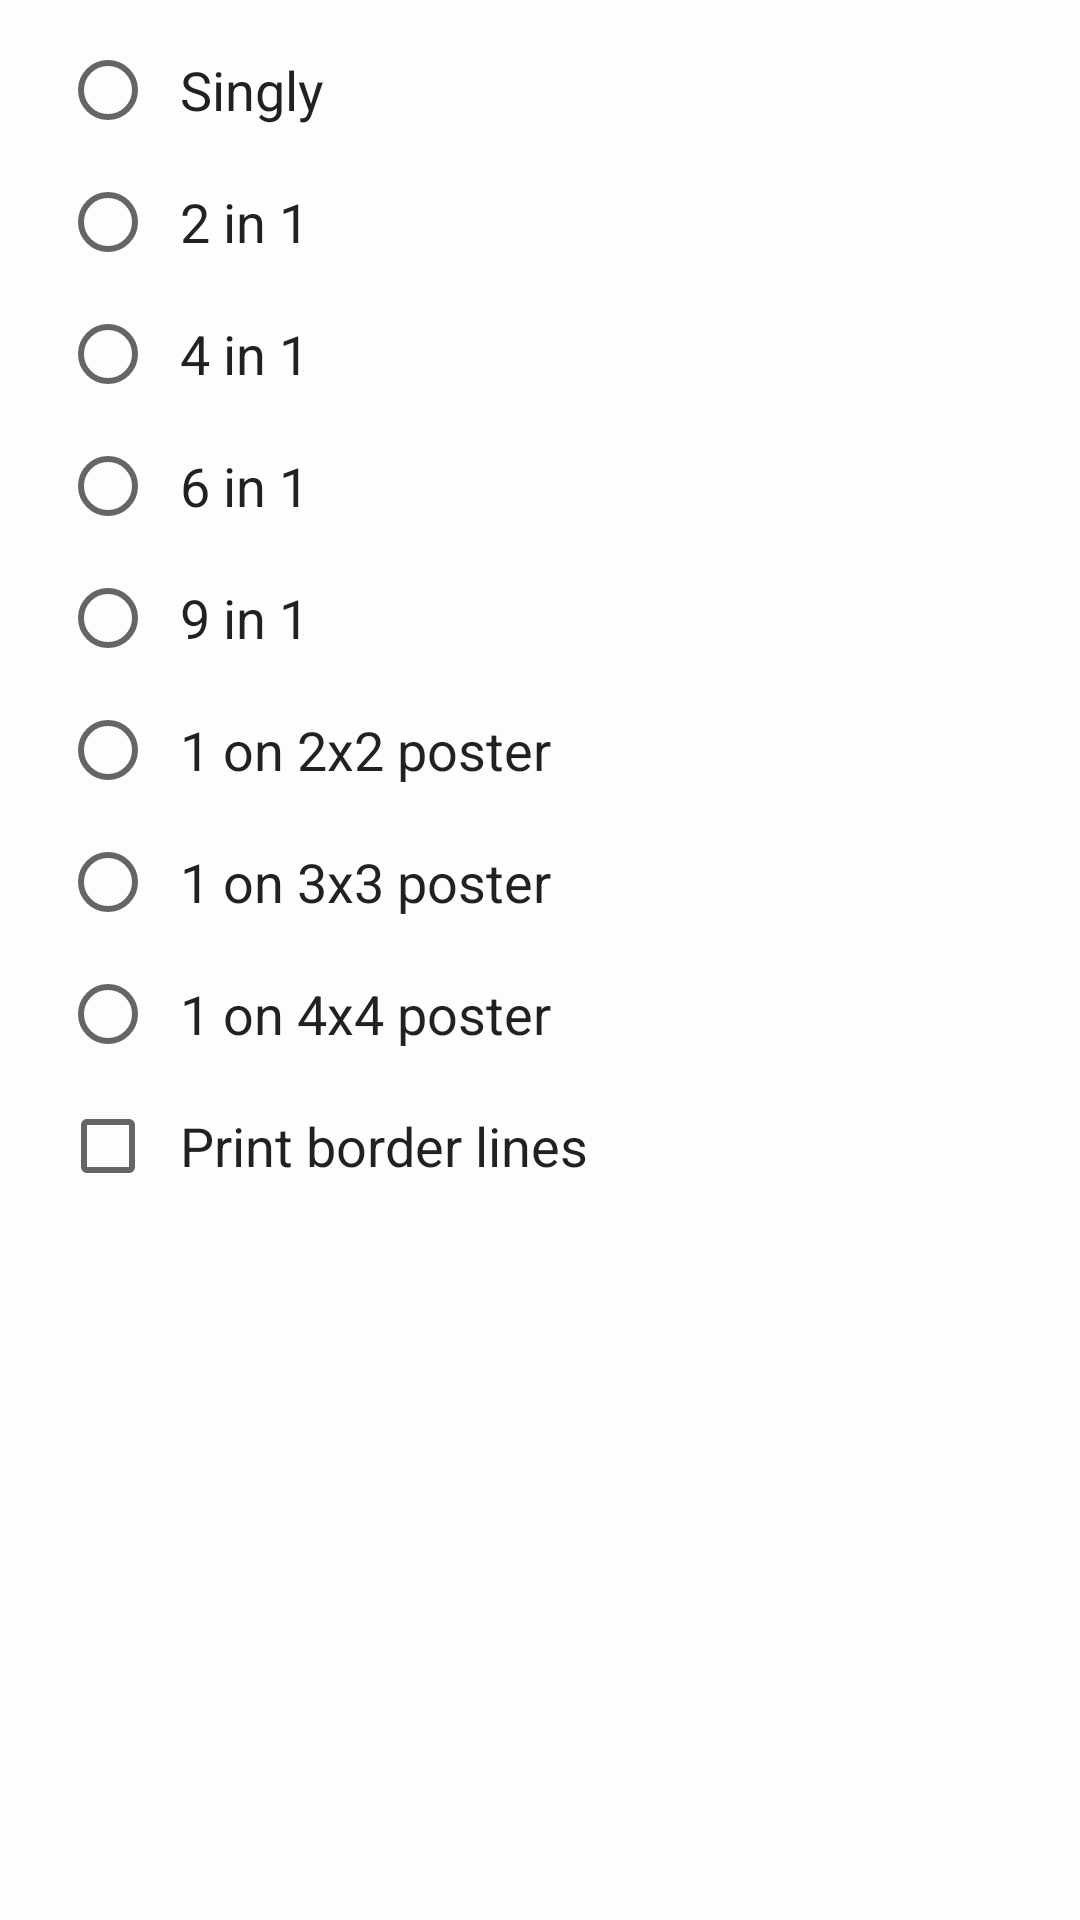

This screen was rendered from an Android layout file. Write that file and the resources it references.
<!-- AndroidManifest.xml: application theme AppTheme -->
<!-- res/layout/dialog_multiple.xml -->
<?xml version="1.0" encoding="utf-8"?>
<ScrollView android:paddingTop="8.0dp" android:layout_width="match_parent" android:layout_height="wrap_content" android:overScrollMode="never"
  xmlns:android="http://schemas.android.com/apk/res/android">
    <LinearLayout android:orientation="vertical" android:layout_width="match_parent" android:layout_height="wrap_content" android:paddingStart="20.0dp" android:paddingEnd="20.0dp">
        <RadioGroup android:orientation="vertical" android:id="@id/multiple" android:layout_width="match_parent" android:layout_height="wrap_content">
            <RadioButton android:textAppearance="?android:textAppearanceMedium" android:textColor="?android:textColorPrimary" android:ellipsize="end" android:id="@id/multiple_singly" android:layout_width="match_parent" android:layout_height="match_parent" android:minHeight="@dimen/item_min_height" android:text="@string/menu_settings_multiple_singly" android:maxLines="2" android:paddingStart="8.0dp" android:paddingEnd="0.0dp" />
            <RadioButton android:textAppearance="?android:textAppearanceMedium" android:textColor="?android:textColorPrimary" android:ellipsize="end" android:id="@id/multiple_2in1" android:layout_width="match_parent" android:layout_height="wrap_content" android:minHeight="@dimen/item_min_height" android:text="@string/menu_settings_multiple_2in1" android:maxLines="2" android:paddingStart="8.0dp" android:paddingEnd="0.0dp" />
            <RadioButton android:textAppearance="?android:textAppearanceMedium" android:textColor="?android:textColorPrimary" android:ellipsize="end" android:id="@id/multiple_4in1" android:layout_width="match_parent" android:layout_height="wrap_content" android:minHeight="@dimen/item_min_height" android:text="@string/menu_settings_multiple_4in1" android:maxLines="2" android:paddingStart="8.0dp" android:paddingEnd="0.0dp" />
            <RadioButton android:textAppearance="?android:textAppearanceMedium" android:textColor="?android:textColorPrimary" android:ellipsize="end" android:id="@id/multiple_6in1" android:layout_width="match_parent" android:layout_height="wrap_content" android:minHeight="@dimen/item_min_height" android:text="@string/menu_settings_multiple_6in1" android:maxLines="2" android:paddingStart="8.0dp" android:paddingEnd="0.0dp" />
            <RadioButton android:textAppearance="?android:textAppearanceMedium" android:textColor="?android:textColorPrimary" android:ellipsize="end" android:id="@id/multiple_9in1" android:layout_width="match_parent" android:layout_height="wrap_content" android:minHeight="@dimen/item_min_height" android:text="@string/menu_settings_multiple_9in1" android:maxLines="2" android:paddingStart="8.0dp" android:paddingEnd="0.0dp" />
            <RadioButton android:textAppearance="?android:textAppearanceMedium" android:textColor="?android:textColorPrimary" android:ellipsize="end" android:id="@id/multiple_1on2x2" android:layout_width="match_parent" android:layout_height="wrap_content" android:minHeight="@dimen/item_min_height" android:text="@string/menu_settings_multiple_1on2x2" android:maxLines="2" android:paddingStart="8.0dp" android:paddingEnd="0.0dp" />
            <RadioButton android:textAppearance="?android:textAppearanceMedium" android:textColor="?android:textColorPrimary" android:ellipsize="end" android:id="@id/multiple_1on3x3" android:layout_width="match_parent" android:layout_height="wrap_content" android:minHeight="@dimen/item_min_height" android:text="@string/menu_settings_multiple_1on3x3" android:maxLines="2" android:paddingStart="8.0dp" android:paddingEnd="0.0dp" />
            <RadioButton android:textAppearance="?android:textAppearanceMedium" android:textColor="?android:textColorPrimary" android:ellipsize="end" android:id="@id/multiple_1on4x4" android:layout_width="match_parent" android:layout_height="wrap_content" android:minHeight="@dimen/item_min_height" android:text="@string/menu_settings_multiple_1on4x4" android:maxLines="2" android:paddingStart="8.0dp" android:paddingEnd="0.0dp" />
        </RadioGroup>
        <CheckBox android:textAppearance="?android:textAppearanceMedium" android:textColor="?android:textColorPrimary" android:ellipsize="end" android:id="@id/print_borders" android:layout_width="match_parent" android:layout_height="wrap_content" android:minHeight="@dimen/item_min_height" android:text="@string/menu_settings_multiple_print_borders" android:maxLines="2" android:paddingStart="8.0dp" android:paddingEnd="0.0dp" />
    </LinearLayout>
</ScrollView>
<!-- resources referenced by this layout -->
<resources>
  <dimen name="item_min_height">44.0dp</dimen>
  <string name="menu_settings_multiple_1on2x2">1 on 2x2 poster</string>
  <string name="menu_settings_multiple_1on3x3">1 on 3x3 poster</string>
  <string name="menu_settings_multiple_1on4x4">1 on 4x4 poster</string>
  <string name="menu_settings_multiple_2in1">2 in 1</string>
  <string name="menu_settings_multiple_4in1">4 in 1</string>
  <string name="menu_settings_multiple_6in1">6 in 1</string>
  <string name="menu_settings_multiple_9in1">9 in 1</string>
  <string name="menu_settings_multiple_print_borders">Print border lines</string>
  <string name="menu_settings_multiple_singly">Singly</string>
  <style name="AppTheme" parent="@android:style/Theme.Holo.Light.DarkActionBar">
          <item name="android:colorBackground">@color/color_background</item>
          <item name="android:windowContentOverlay">@drawable/v19_ab_shd</item>
          <item name="android:actionBarStyle">@style/AppTheme_ActionBar</item>
          <item name="android:actionButtonStyle">@style/AppTheme_ActionButton</item>
          <item name="android:actionBarSize">@dimen/action_bar_height</item>
          <item name="android:actionMenuTextColor">@color/v19_ab_mic</item>
      </style>
  <color name="color_background">#fff1f5f9</color>
  <!-- drawable v19_ab_shd (drawable) -->
  <?xml version="1.0" encoding="utf-8"?>
  <shape
    xmlns:android="http://schemas.android.com/apk/res/android">
      <size android:height="3.0dp" />
      <gradient android:startColor="#50000000" android:endColor="@android:color/transparent" android:angle="270.0" />
  </shape>
  <style name="AppTheme_ActionBar" parent="@android:style/Widget.Holo.ActionBar.Solid">
          <item name="android:icon">@drawable/v19_ab_iph</item>
          <item name="android:background">@color/color_primary</item>
          <item name="android:titleTextStyle">@style/AppTheme_ActionBar_Title</item>
      </style>
  <style name="AppTheme_ActionButton" parent="@android:style/Widget.Holo.ActionButton">
          <item name="android:textSize">12.0sp</item>
      </style>
  <dimen name="action_bar_height">56.0dp</dimen>
  <!-- drawable v19_ab_iph (drawable) -->
  <?xml version="1.0" encoding="utf-8"?>
  <shape
    xmlns:android="http://schemas.android.com/apk/res/android">
      <size android:width="0.0dp" />
      <solid android:color="@android:color/transparent" />
  </shape>
  <color name="color_primary">#ff2563eb</color>
  <style name="AppTheme_ActionBar_Title" parent="@android:style/TextAppearance.Holo.Widget.ActionBar.Title">
          <item name="android:textSize">20.0sp</item>
          <item name="android:textColor">@android:color/white</item>
      </style>
</resources>
